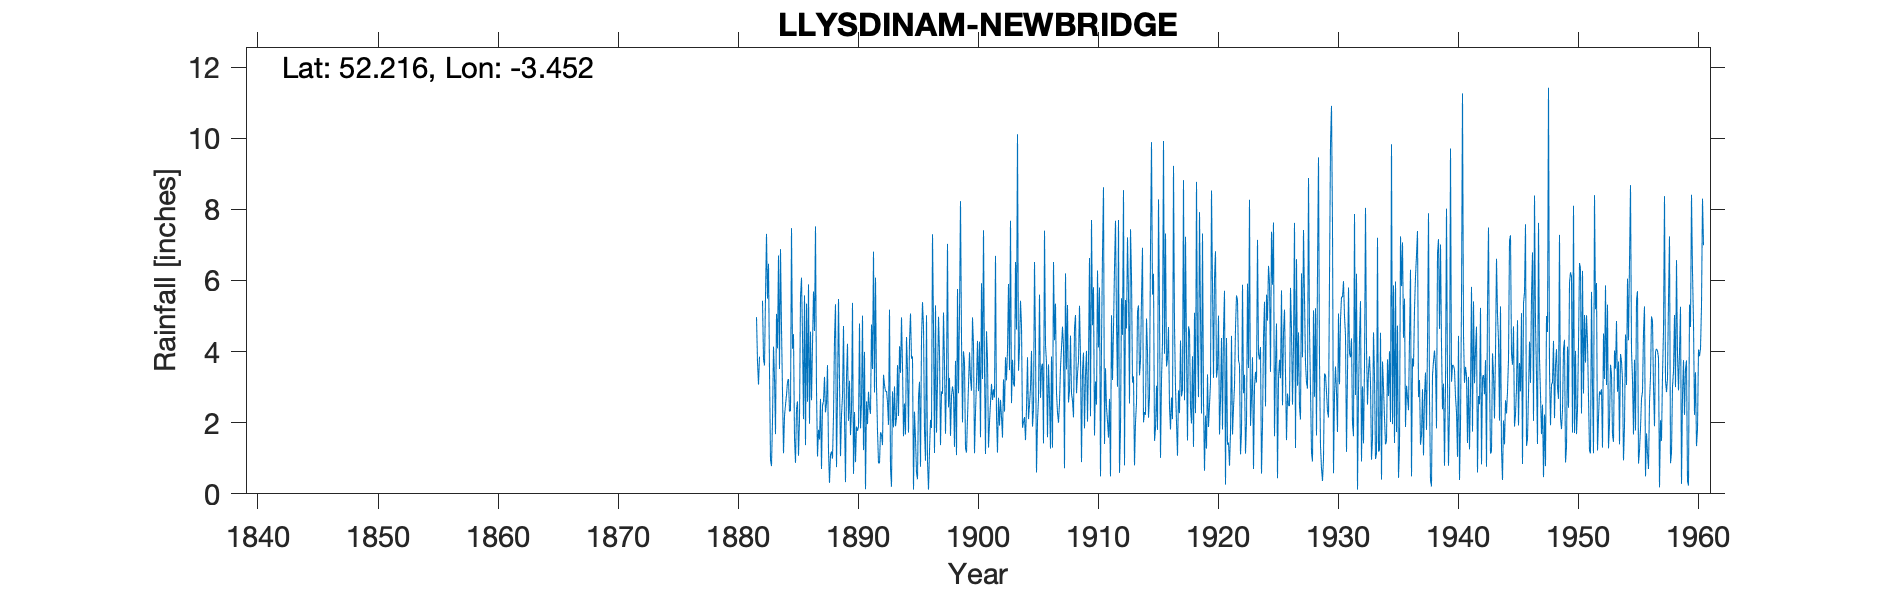

The table this chart was drawn from, first rows:
LLYSDINAM NEWBRIDGE, , , , , , , , , , , , , , , , , , , , , , , 
Grid ref, SO009585, Long, -3.452, Lat, 52.22, Elevation, 600, ft, , , , , , , , , , , , , , , 
Station no, 4211, , , , , , , , , , , , , , , , , , , , , , 
, 1880, 1881, 1882, 1883, 1884, 1885, 1886, 1887, 1888, 1889, 1890, 1891, 1892, 1893, 1894, 1895, 1896, 1897, 1898, 1899, 1900, 1901, 1902
January, , , 4.97, 6.47, 6.88, 4.08, 5.58, 2.9, 1.2, 1.06, 5.37, 3.99, 3.03, 1.94, 3.4, 3.86, 1.77, 1.72, 2.43, 8.23, 4.96, 3.48, 2.17
February, , , 3.71, 3.45, 4.66, 4.49, 1.37, 1.05, 0.31, 2.22, 0.56, 0.13, 1.77, 5.18, 4.96, 0.12, 0.93, 3.14, 3.26, 4.37, 4.18, 1.12, 1.16
March, , , 3.07, 0.95, 2.87, 1.56, 5.35, 1.8, 1.1, 2.74, 2.3, 2.6, 0.87, 0.72, 3.6, 2.31, 5.02, 4.98, 1.63, 2.01, 1.14, 4.57, 2.7
April, , , 3.86, 0.78, 1.14, 0.87, 2.59, 1.53, 1.19, 4.72, 0.89, 1.96, 0.86, 0.2, 1.62, 1.54, 0.91, 3.98, 2.75, 4.01, 2.29, 3.78, 1.92
May, , , -999, 2.06, 2.19, 2.38, 5.89, 2.67, 0.99, 2.1, 1.89, 2.87, 1.73, 2.88, 2.54, 0.6, 0.12, 1.37, 3.02, 3.69, 3.15, 1.3, 2.64
June, , , -999, 4.14, 2.5, 2.6, 1.97, 0.7, 2.19, 0.33, 1.77, 2.42, 1.66, 1.87, 1.67, 0.41, 1.21, 2.88, 2.82, 1.28, 4.3, 2, 2.17
July, , , 5.43, 3.27, 2.78, 1.07, 4.56, 2.48, 4.35, 3.28, 1.88, 2.25, 1.37, 3.02, 4.41, 2.72, 2.08, 2.81, 1.32, 1.16, 2.89, 2.56, 1.58
August, , , 3.79, 1.68, 3.15, 2.09, 2.63, 2.6, 5.33, 4.22, 4.79, 4.76, 3.35, 1.9, 3.49, 3.15, 1.85, 5.1, 3.74, 2.14, 4.28, 3.09, 3.22
September, , , 3.61, 5.06, 3.23, 5.54, 4.19, 3.29, 0.75, 2.05, 1.84, 3.51, 3.06, 2.14, 1.72, 0.76, 7.3, 3.64, 1.09, 3.06, 1.59, 2.64, 2.31
October, , , 5.54, 4.09, 2.31, 6.08, 5.69, 2.29, 2.79, 3.18, 2.55, 6.81, 2.88, 3.62, 4.3, 4.34, 4.7, 1.69, 5.76, 3.98, 5.92, 2.94, 3.84
November, , , 7.31, 6.7, 2.34, 4.45, 4.58, 2.55, 5.48, 1.65, 5.01, 2.85, 2.89, 2.19, 5.07, 5.39, 1.15, 3.32, 2.83, 3.23, 3.23, 2.71, 3.19
December, , , 5.49, 3.51, 7.47, 2.1, 7.52, 3.62, 3.15, 2.35, 1.23, 6.08, 2.58, 4.15, 3.8, 4.7, 5.3, 7.03, 5.09, 2.9, 7.41, 6.69, 4.04
Total, , , 52.33, 42.16, 41.52, 37.31, 51.92, 27.48, 28.83, 29.9, 30.08, 40.23, 26.05, 29.81, 40.58, 29.9, 32.34, 41.66, 35.74, 40.06, 45.34, 36.88, 30.94
IDR 1882, May-Jun bracketed -999, , , , , , , , , , , , , , , , , , , , , , , 
IDR Jul 1919, , , , , , , , , , , , , , , , , , , , , , , 
IDR Total 1936, , , , , , , , , , , , , , , , , , , , , , , 
